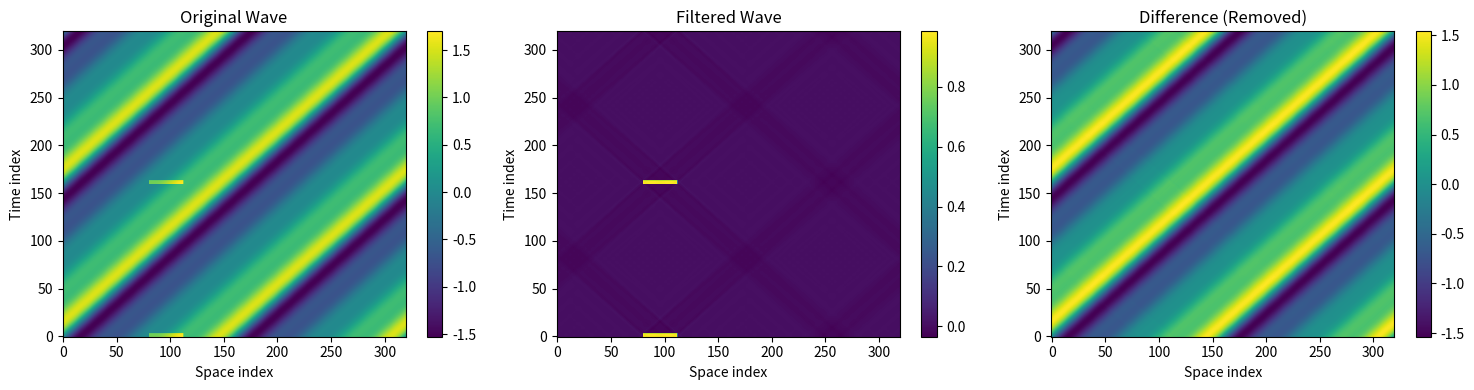

Write the Python code that produced this figure.
import numpy as np
import matplotlib.pyplot as plt

# Debug the 2D FFT filtering to understand what's happening

# Parameters (simplified for debugging)
T = 2.0
L = 4.0
Nt = 320
Nx = 320
dt = T / Nt
dx = L / Nx
t = np.linspace(0, T, Nt, endpoint=False)
x = np.linspace(0, L, Nx, endpoint=False)

# Create a single wave with known velocity
v_wave_1 = 2.0  # Target velocity
k_1 = 2 * np.pi / (L / 2)  # spatial frequency (4 wavelengths in the domain)
omega_1 = k_1 * v_wave_1  # corresponding angular frequency
f1 = np.sin(omega_1 * t[:, np.newaxis] - k_1 * x[np.newaxis, :])
for harmonic in range(2, 5):  # Add 2nd, 3rd, and 4th harmonics
    f1 += (1 / harmonic) * np.sin(
        harmonic * omega_1 * t[:, np.newaxis] - harmonic * k_1 * x[np.newaxis, :]
    )

# Create another wave that will not be filtered out - spatially localized envelope
envelope_freq = omega_1  # Same frequency as the wave to be suppressed (f1)
duty_cycle = 0.02  # 20% on, 80% off
spatial_extent = 0.1  # 10% of spatial domain
spatial_center = L * 0.3  # Center the region at 30% of domain

# Create temporal envelope with small duty cycle
phase = np.mod(
    envelope_freq * t[:, np.newaxis] / (2 * np.pi), 1.0
)  # Normalize to [0,1]
temporal_envelope = np.where(phase < duty_cycle, 1.0, 0.0)

# Create spatial mask (only active in 10% of spatial domain)
spatial_mask = np.where(
    np.abs(x[np.newaxis, :] - spatial_center) <= spatial_extent * L / 2, 1.0, 0.0
)

# Combine temporal and spatial localization
f2 = temporal_envelope * spatial_mask

# Create the wave: sin(ωt - kx)
f = f1 + f2

print(f"Created wave: v = {v_wave_1:.2f}, ω = {omega_1:.3f}, k = {k_1:.3f}")

# Check which Fourier modes should be dominant
F = np.fft.fft2(f)
freq_t = np.fft.fftfreq(Nt, dt) * 2 * np.pi
k_x = np.fft.fftfreq(Nx, dx) * 2 * np.pi

# Find the dominant modes
F_mag = np.abs(F)
threshold = 0.1 * np.max(F_mag)  # Only look at significant modes
dominant_modes = np.where(F_mag > threshold)

print(f"\nDominant modes (|F| > {threshold:.3f}):")
for i, (m, n) in enumerate(zip(dominant_modes[0], dominant_modes[1])):
    omega_fourier = freq_t[m]
    k_fourier = k_x[n]
    if abs(k_fourier) > 1e-10:
        v_fourier = omega_fourier / k_fourier
        print(
            f"Mode {i}: m={m}, n={n}, ω={omega_fourier:.3f}, k={k_fourier:.3f}, v={v_fourier:.3f}, |F|={F_mag[m, n]:.3f}"
        )
    else:
        print(
            f"Mode {i}: m={m}, n={n}, ω={omega_fourier:.3f}, k={k_fourier:.3f}, k≈0 (DC), |F|={F_mag[m, n]:.3f}"
        )

# Now test filtering
v_target = v_wave_1
tolerance = 0.1

F_filtered = F.copy()
filtered_modes = []

for m in range(Nt):
    for n in range(Nx):
        omega_f = freq_t[m]
        k_f = k_x[n]

        if abs(k_f) > 1e-10:
            v_phase = omega_f / k_f
            # Filter based on absolute velocity (both +v and -v)
            if abs(abs(v_phase) - abs(v_target)) < tolerance:
                F_filtered[m, n] = 0
                filtered_modes.append((m, n, omega_f, k_f, v_phase, F_mag[m, n]))

print(f"\nFiltered modes:")
for i, (m, n, omega_f, k_f, v_phase, mag) in enumerate(filtered_modes):
    print(
        f"Filtered {i}: m={m}, n={n}, ω={omega_f:.3f}, k={k_f:.3f}, v={v_phase:.3f}, |F|={mag:.3f}"
    )

# Reconstruct and check
f_filtered = np.real(np.fft.ifft2(F_filtered))

# Check if the wave was actually removed
print(f"\nComparison:")
print(f"Original max amplitude: {np.max(np.abs(f)):.6f}")
print(f"Filtered max amplitude: {np.max(np.abs(f_filtered)):.6f}")
print(f"Difference max: {np.max(np.abs(f - f_filtered)):.6f}")

# Plot for visual inspection
fig, axes = plt.subplots(1, 3, figsize=(15, 4))

# Original
im1 = axes[0].imshow(f, aspect="auto", origin="lower")
axes[0].set_title("Original Wave")
axes[0].set_xlabel("Space index")
axes[0].set_ylabel("Time index")
plt.colorbar(im1, ax=axes[0])

# Filtered
im2 = axes[1].imshow(f_filtered, aspect="auto", origin="lower")
axes[1].set_title("Filtered Wave")
axes[1].set_xlabel("Space index")
axes[1].set_ylabel("Time index")
plt.colorbar(im2, ax=axes[1])

# Difference
diff = f - f_filtered
im3 = axes[2].imshow(diff, aspect="auto", origin="lower")
axes[2].set_title("Difference (Removed)")
axes[2].set_xlabel("Space index")
axes[2].set_ylabel("Time index")
plt.colorbar(im3, ax=axes[2])

plt.tight_layout()
plt.show()

# Check the phase relationship
print(f"\nPhase check:")
print(f"Expected: ω/k = {omega_1 / k_1:.3f}")
print(f"Found dominant modes with velocity near {v_target}")
